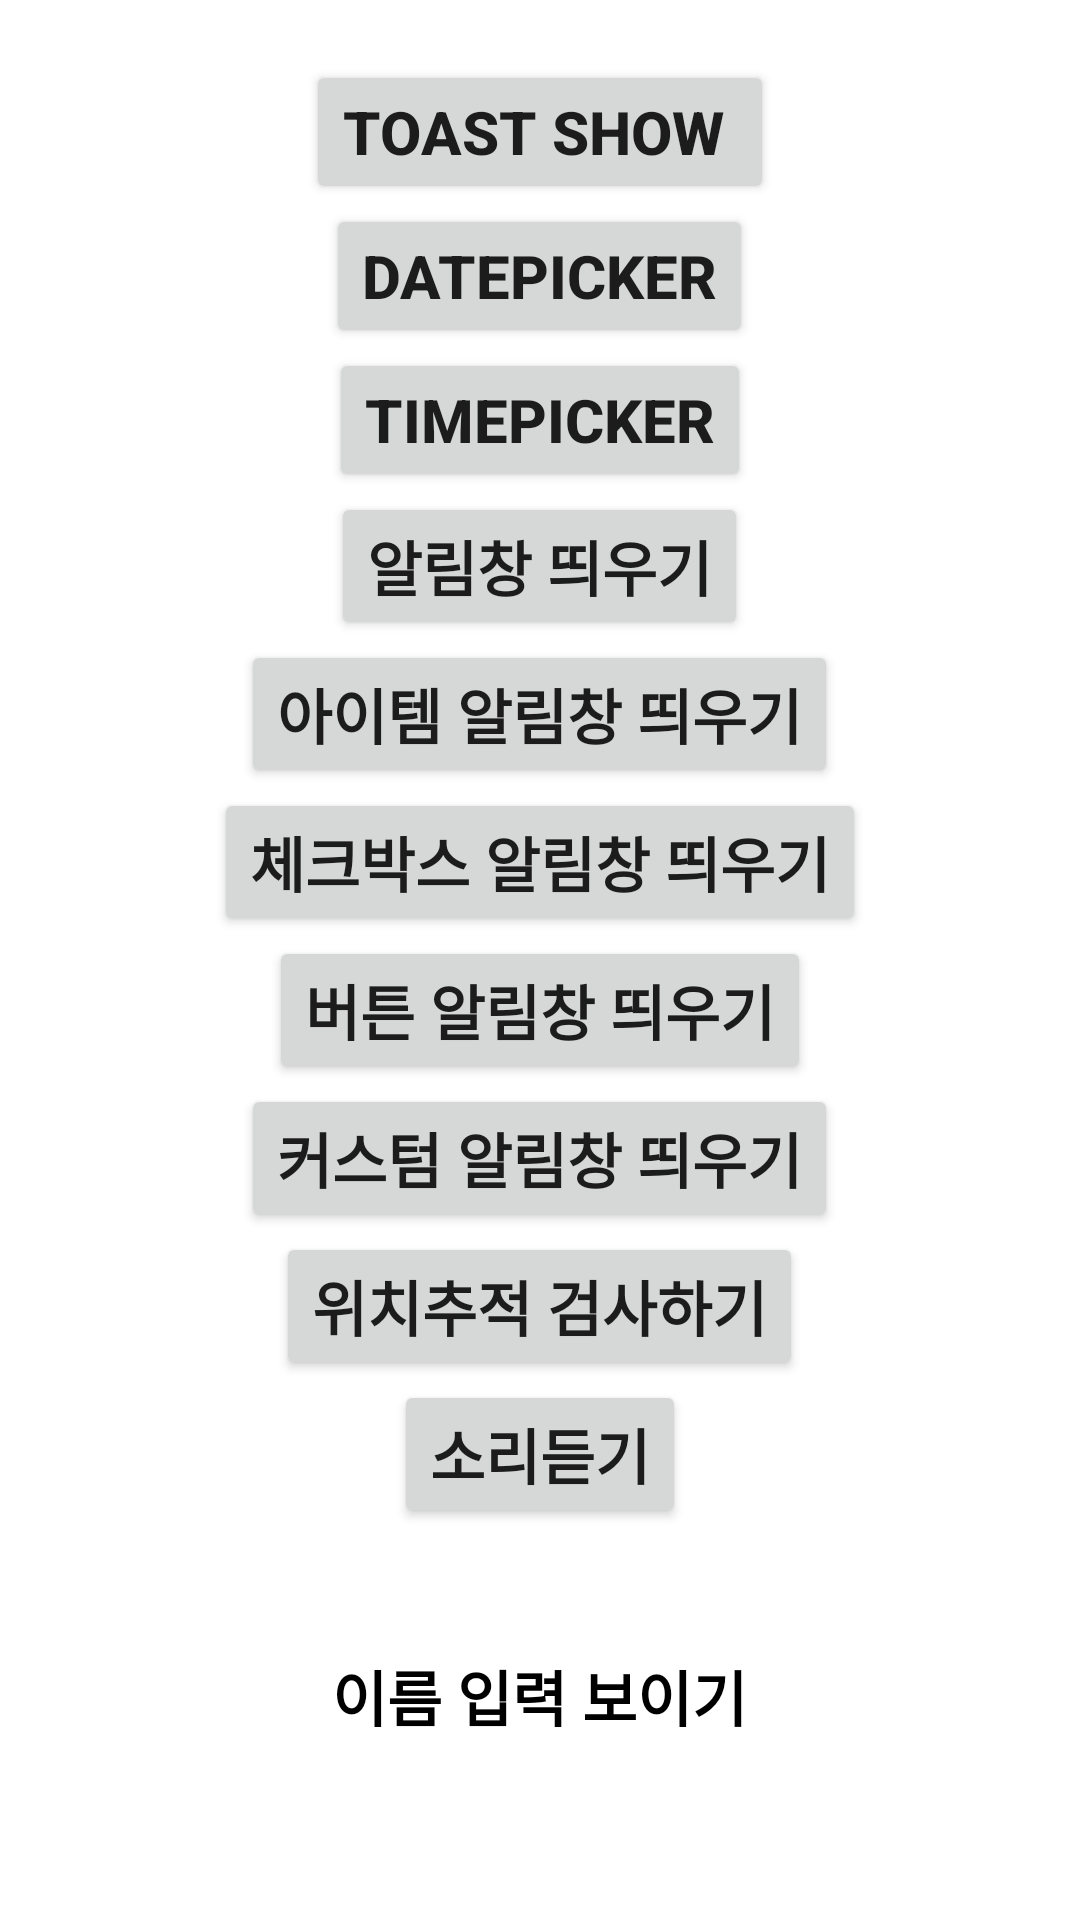

Here is an Android app screen rendered from its layout file. Give the layout XML and the strings, colors and styles it references.
<!-- AndroidManifest.xml: application theme Theme.MyApplication0323 -->
<!-- res/layout/activity_main2.xml -->
<?xml version="1.0" encoding="utf-8"?>
<RelativeLayout xmlns:android="http://schemas.android.com/apk/res/android"
    xmlns:app="http://schemas.android.com/apk/res-auto"
    xmlns:tools="http://schemas.android.com/tools"
    android:layout_width="match_parent"
    android:layout_height="match_parent"
    tools:context=".MainActivity2">

    <Button
        android:id="@+id/btn_toast"
        android:layout_width="wrap_content"
        android:layout_height="wrap_content"
        android:layout_alignParentTop="true"
        android:layout_centerInParent="true"
        android:layout_marginTop="20dp"
        android:text="Toast show "
        android:textSize="20sp"
        android:textStyle="bold" />

    <Button
        android:id="@+id/btn_Data"
        android:layout_width="wrap_content"
        android:layout_height="wrap_content"
        android:layout_below="@+id/btn_toast"
        android:layout_centerInParent="true"
        android:layout_centerHorizontal="true"
        android:text="datePicker"
        android:textSize="20sp"
        android:textStyle="bold" />

    <Button
        android:id="@+id/btn_Time"
        android:layout_width="wrap_content"
        android:layout_height="wrap_content"
        android:layout_below="@+id/btn_Data"
        android:layout_centerInParent="true"
        android:layout_centerHorizontal="true"
        android:text="TimePicker"
        android:textSize="20sp"
        android:textStyle="bold" />

    <Button
        android:id="@+id/btn_Dialog"
        android:layout_width="wrap_content"
        android:layout_height="wrap_content"
        android:layout_below="@+id/btn_Time"
        android:layout_centerInParent="true"
        android:layout_centerHorizontal="true"
        android:text="알림창 띄우기"
        android:textSize="20sp"
        android:textStyle="bold" />

    <Button
        android:id="@+id/btn_ItemDialog"
        android:layout_width="wrap_content"
        android:layout_height="wrap_content"
        android:layout_below="@+id/btn_Dialog"
        android:layout_centerInParent="true"
        android:layout_centerHorizontal="true"
        android:text="아이템 알림창 띄우기"
        android:textSize="20sp"
        android:textStyle="bold" />

    <Button
        android:id="@+id/btn_MultiDialog"
        android:layout_width="wrap_content"
        android:layout_height="wrap_content"
        android:layout_below="@+id/btn_ItemDialog"
        android:layout_centerInParent="true"
        android:text="체크박스 알림창 띄우기"
        android:textSize="20sp"
        android:textStyle="bold" />

    <Button
        android:id="@+id/btn_SingItemDialog"
        android:layout_width="wrap_content"
        android:layout_height="wrap_content"
        android:layout_below="@+id/btn_MultiDialog"
        android:layout_centerInParent="true"
        android:text="버튼 알림창 띄우기"
        android:textSize="20sp"
        android:textStyle="bold" />

    <Button
        android:id="@+id/btn_CustomDialog"
        android:layout_width="wrap_content"
        android:layout_height="wrap_content"
        android:layout_below="@+id/btn_SingItemDialog"
        android:layout_centerInParent="true"
        android:layout_centerHorizontal="true"
        android:text="커스텀 알림창 띄우기"
        android:textSize="20sp"
        android:textStyle="bold" />

    <Button
        android:id="@+id/btn_FindLocate"
        android:layout_width="wrap_content"
        android:layout_height="wrap_content"
        android:layout_below="@+id/btn_CustomDialog"
        android:layout_centerInParent="true"
        android:text="위치추적 검사하기"
        android:textSize="20sp"
        android:textStyle="bold" />

    <Button
        android:id="@+id/btn_Rington"
        android:layout_width="wrap_content"
        android:layout_height="wrap_content"
        android:layout_below="@+id/btn_FindLocate"
        android:layout_centerInParent="true"
        android:text="소리듣기"
        android:textSize="20sp"
        android:textStyle="bold" />


    <TextView
        android:id="@+id/tvMessage"
        android:layout_width="wrap_content"
        android:layout_height="wrap_content"
        android:layout_alignParentBottom="true"
        android:layout_centerInParent="true"
        android:layout_marginBottom="60dp"
        android:text="이름 입력 보이기"
        android:textColor="#000000"
        android:textSize="20sp"
        android:textStyle="bold" />

</RelativeLayout>
<!-- resources referenced by this layout -->
<resources>
  <style name="Theme.MyApplication0323" parent="Theme.MaterialComponents.DayNight.DarkActionBar">
          
          <item name="colorPrimary">@color/purple_500</item>
          <item name="colorPrimaryVariant">@color/purple_700</item>
          <item name="colorOnPrimary">@color/white</item>
          
          <item name="colorSecondary">@color/teal_200</item>
          <item name="colorSecondaryVariant">@color/teal_700</item>
          <item name="colorOnSecondary">@color/black</item>
          
          <item name="android:statusBarColor">?attr/colorPrimaryVariant</item>
          
      </style>
  <!-- not gathered from this repository: default colours our renderer supplied (Android Studio template values) -->
  <color name="purple_500">#FF6200EE</color>
  <color name="purple_700">#FF3700B3</color>
  <color name="teal_200">#FF03DAC5</color>
  <color name="teal_700">#FF018786</color>
  <color name="black">#FF000000</color>
  <color name="white">#FFFFFFFF</color>
</resources>
